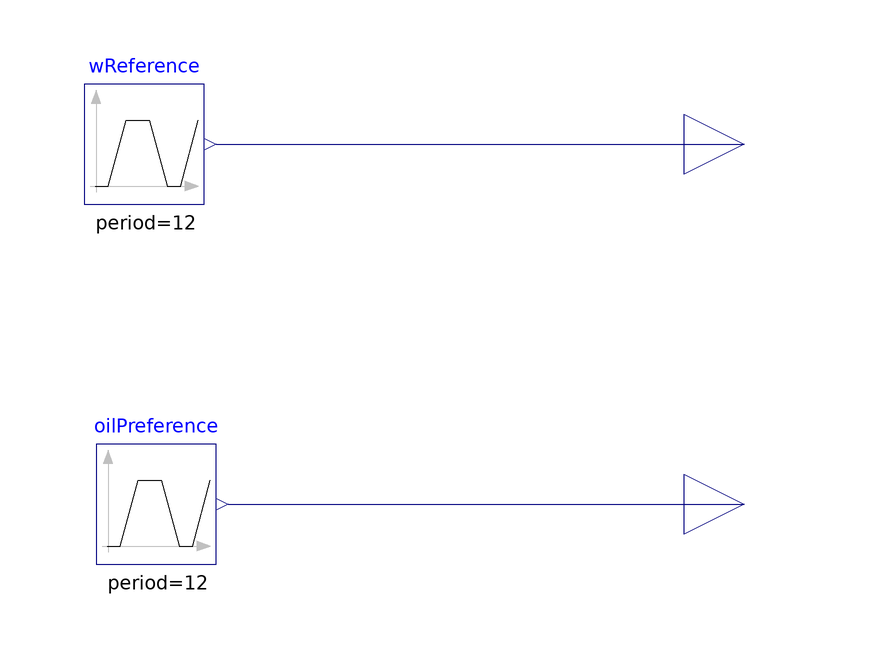

Above is the diagram view of the following Modelica model: its components placed by their Placement annotations and its connect equations drawn as lines.

model DrillingProgram
  Modelica.Blocks.Interfaces.RealOutput wref annotation (
    Placement(visible = true, transformation(origin = {100, 20}, extent = {{-10, -10}, {10, 10}}, rotation = 0), iconTransformation(origin = {100, 20}, extent = {{-10, -10}, {10, 10}}, rotation = 0)));
  Modelica.Blocks.Interfaces.RealOutput oilPref annotation (
    Placement(visible = true, transformation(origin = {100, -40}, extent = {{-10, -10}, {10, 10}}, rotation = 0), iconTransformation(origin = {102, -60}, extent = {{-10, -10}, {10, 10}}, rotation = 0)));
  Modelica.Blocks.Sources.Trapezoid wReference(amplitude = -12, falling = 0.2, period = 12, rising = 0.2, width = 8) annotation (
    Placement(visible = true, transformation(origin = {0, 20}, extent = {{-10, -10}, {10, 10}}, rotation = 0)));
  Modelica.Blocks.Sources.Trapezoid oilPreference(amplitude = 8e5, falling = 3, period = 12, rising = 3, startTime = 1, width = 2) annotation (
    Placement(visible = true, transformation(origin = {2, -40}, extent = {{-10, -10}, {10, 10}}, rotation = 0)));
equation
  connect(wReference.y, wref) annotation (
    Line(points = {{12, 20}, {100, 20}}, color = {0, 0, 127}));
  connect(oilPreference.y, oilPref) annotation (
    Line(points = {{14, -40}, {100, -40}}, color = {0, 0, 127}));
  annotation (
    Diagram(coordinateSystem(extent = {{-200, -100}, {200, 100}}, grid = {0.5, 0.5})),
    Icon(graphics = {Rectangle(extent = {{-100, 100}, {100, -100}}), Text(extent = {{-80, 80}, {80, -80}}, textString = "Drilling
prg")}));
end DrillingProgram;